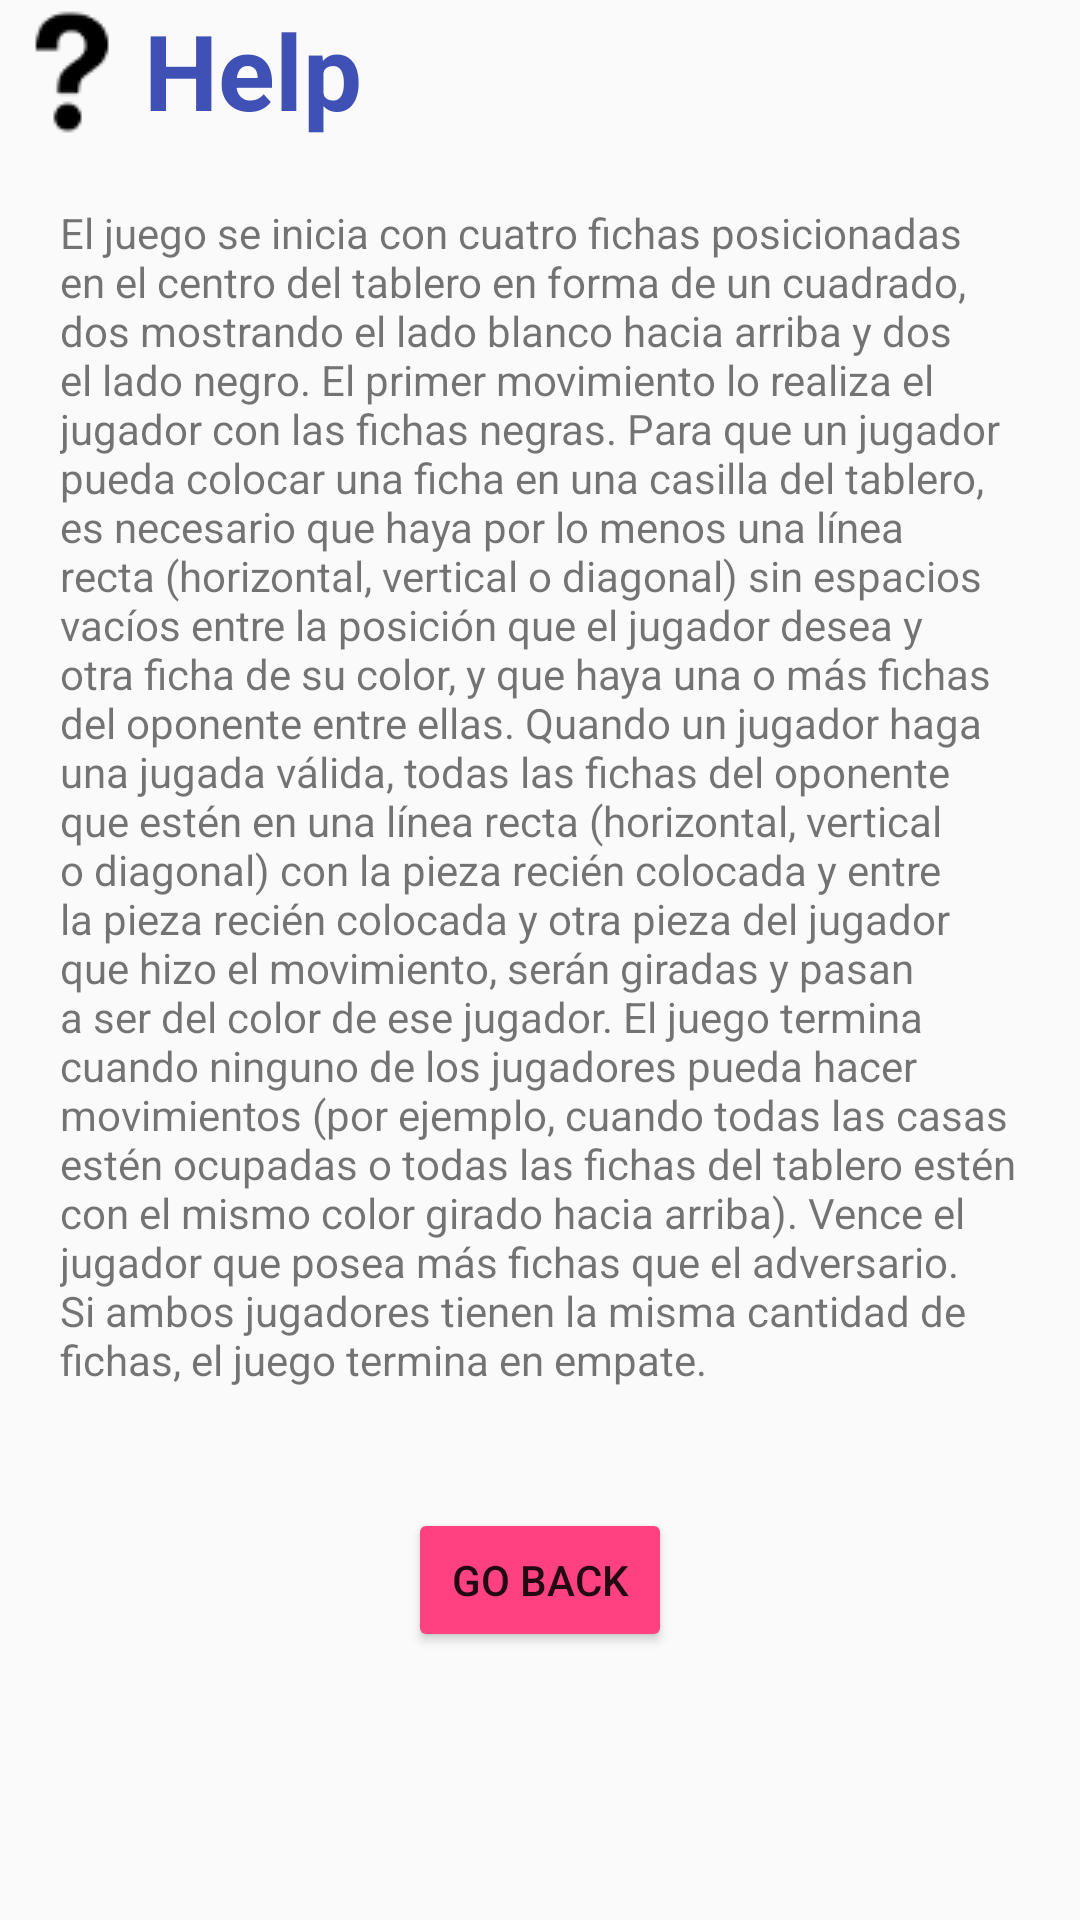

This screen was rendered from an Android layout file. Write that file and the resources it references.
<!-- AndroidManifest.xml: application theme AppTheme -->
<!-- res/layout/activity_help.xml -->
<?xml version="1.0" encoding="utf-8"?>
<LinearLayout xmlns:android="http://schemas.android.com/apk/res/android"
    xmlns:tools="http://schemas.android.com/tools"
    android:layout_width="match_parent"
    android:layout_height="match_parent"
    android:orientation="vertical"
    tools:context="agut_giralt.androidpractreversi.activities.ActivityHelp">

    <TextView
        android:layout_width="match_parent"
        android:layout_height="wrap_content"
        android:drawableLeft="@drawable/ihelp"
        android:text="@string/HelpTitle"
        android:textColor="@color/colorPrimary"
        android:textSize="@dimen/title"
        android:textStyle="bold" />

    <ScrollView
        android:layout_width="match_parent"
        android:layout_height="match_parent">

        <LinearLayout
            android:layout_width="match_parent"
            android:layout_height="match_parent"
            android:orientation="vertical">

            <TextView
                android:layout_width="wrap_content"
                android:layout_height="wrap_content"
                android:padding="20dp"
                android:text="@string/help" />

            <ImageView
                android:layout_width="wrap_content"
                android:layout_height="wrap_content"
                android:layout_gravity="center"
                android:padding="10dp"
                android:src="@drawable/reversi" />

            <Button
                android:id="@+id/backBtn"
                android:layout_width="wrap_content"
                android:layout_height="wrap_content"
                android:layout_gravity="center"
                android:backgroundTint="@color/colorAccent"
                android:text="@string/backBtn" />
        </LinearLayout>
    </ScrollView>

</LinearLayout>
<!-- resources referenced by this layout -->
<resources>
  <color name="colorAccent">#FF4081</color>
  <color name="colorPrimary">#3F51B5</color>
  <dimen name="title">35sp</dimen>
  <!-- drawable ihelp: png bitmap (drawable, 690 bytes) -->
  <string name="HelpTitle">Help</string>
  <string name="backBtn">Go back</string>
  <string name="help">El juego se inicia con cuatro fichas posicionadas en el centro del tablero en forma de un cuadrado, dos mostrando el lado blanco hacia arriba y dos el lado negro. El primer movimiento lo realiza el jugador con las fichas negras. Para que un jugador pueda colocar una ficha en una casilla del tablero, es necesario que haya por lo menos una línea recta (horizontal, vertical o diagonal) sin espacios vacíos entre la posición que el jugador desea y otra ficha de su color, y que haya una o más fichas del oponente entre ellas. Quando un jugador haga una jugada válida, todas las fichas del oponente que estén en una línea recta (horizontal, vertical o diagonal) con la pieza recién colocada y entre la pieza recién colocada y otra pieza del jugador que hizo el movimiento, serán giradas y pasan a ser del color de ese jugador. El juego termina cuando ninguno de los jugadores pueda hacer movimientos (por ejemplo, cuando todas las casas estén ocupadas o todas las fichas del tablero estén con el mismo color girado hacia arriba). Vence el jugador que posea más fichas que el adversario. Si ambos jugadores tienen la misma cantidad de fichas, el juego termina en empate.</string>
  <style name="AppTheme" parent="Theme.AppCompat.Light.DarkActionBar">
          
          <item name="colorPrimary">@color/colorPrimary</item>
          <item name="colorPrimaryDark">@color/colorPrimaryDark</item>
          <item name="colorAccent">@color/colorAccent</item>
      </style>
  <color name="colorPrimaryDark">#303F9F</color>
</resources>
